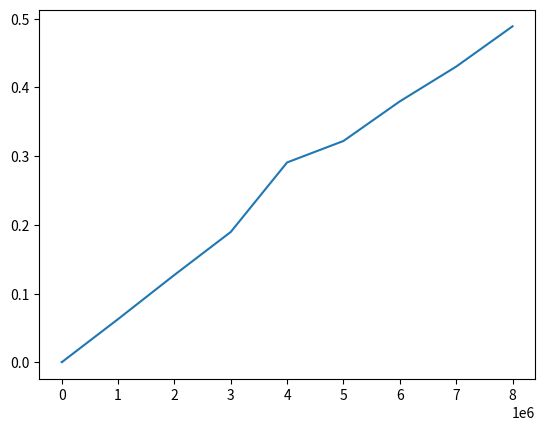

Python code for this plot:
import random
from time import time
import matplotlib.pyplot as plt # a installer

def plusproche(T, x, diss):
    imin, dmin = 0, diss(T[0], x)
    for i, ti in enumerate(T):
        di = diss(ti, x)
        if  di <= dmin:
            imin, dmin = i, di
    return imin

def distance(a,b):
    return abs(a -b)

## Liste de taille n
def rand_liste(n):
    L = []
    for _ in range(n):
        L.append(random.randint(1, 100))
    return L

## Liste de taille n
def rand_liste_comp(n):
    return [random.randint(1, 100) for _ in range(n)]

random.seed(13)
L = rand_liste(10)
print(L)
print(plusproche(L, 89, distance))


for n in [10, 1000, 1000000]:
    L = rand_liste(n)
    debut = time()
    plusproche(L, 3, distance)
    fin = time()
    duree = fin - debut
    print("Duree: ", duree, " pour ", n)
        

N = [1, 10**1, 10**2, 10**3, 10**4, 10**5,
     10**6, 2*10**6, 3*10**6, 4*10**6,
     5*10**6, 6*10**6, 7*10**6, 8*10**6,]  

tps = []
for n in N:
    L = rand_liste(n)
    debut = time()
    plusproche(L, 3, distance)
    fin = time()
    duree = fin - debut
    tps.append(duree)
    
plt.plot(N, tps)
plt.show()